Photos from the image-classification dataset "piece_types_contrast" in the GitHub repository AlexPetrusca/ShutterMate_ML. Its 6 classes are: bishop, king, knight, pawn, queen, rook.

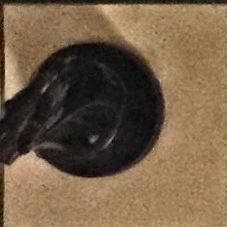
Label: knight

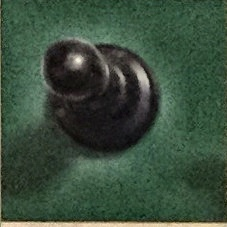
Label: pawn

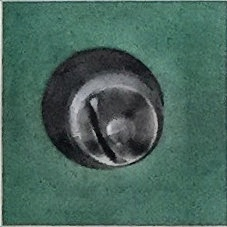
Label: bishop

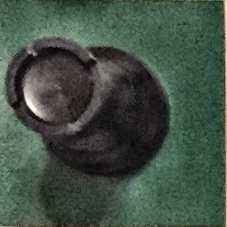
Label: rook

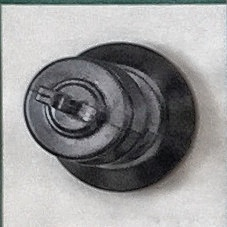
Label: king

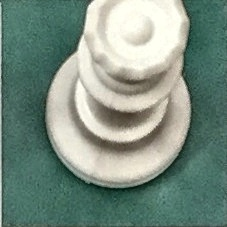
Label: queen
